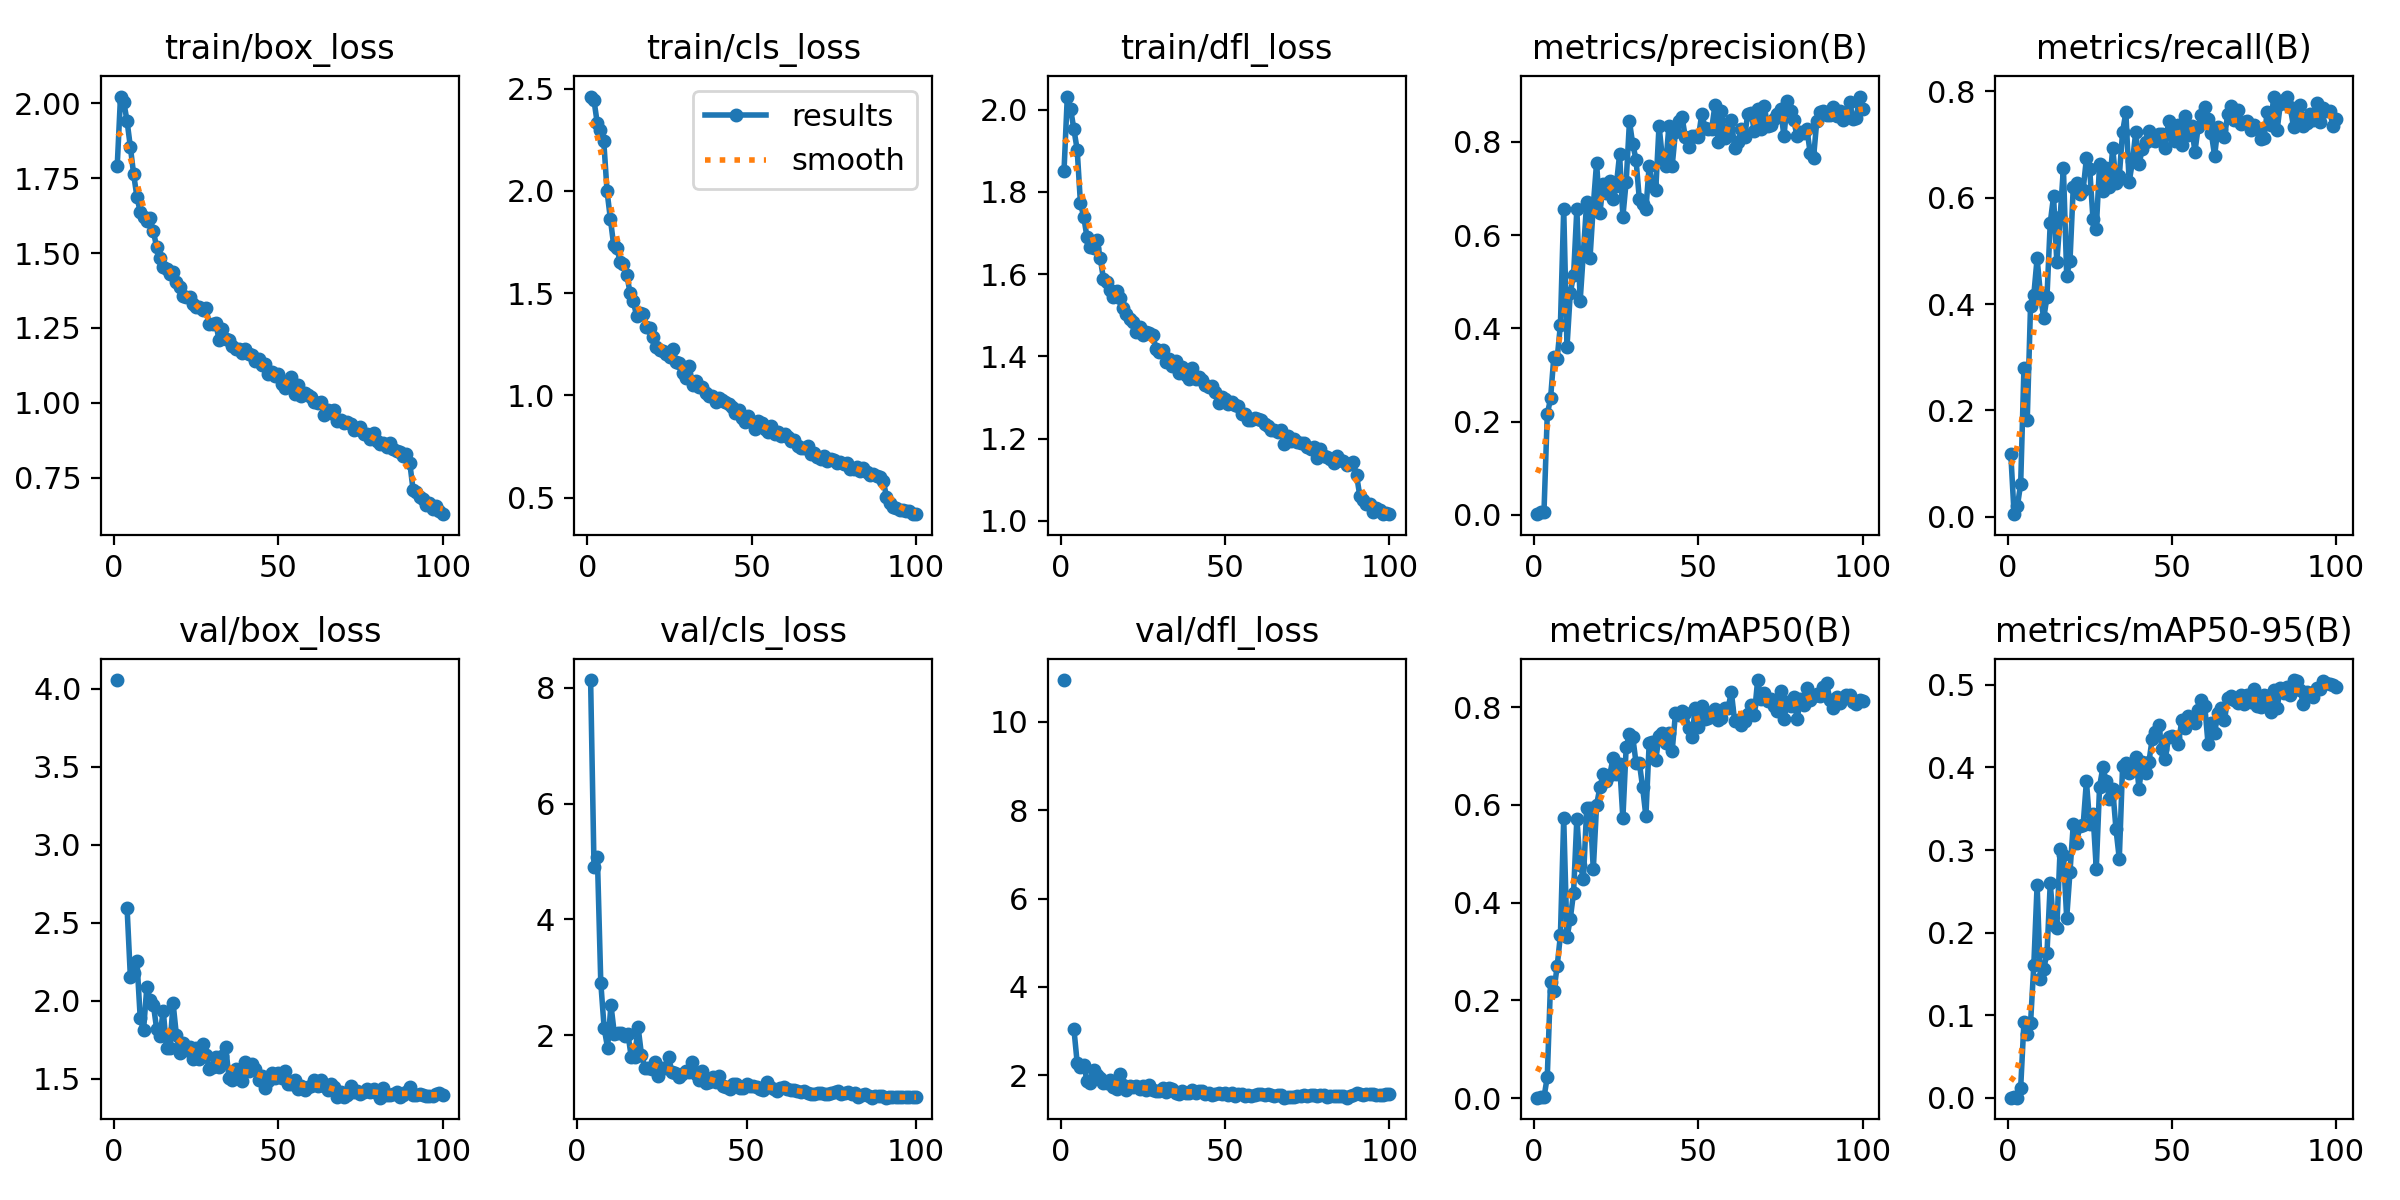

Values plotted in this chart, from the file beside it:
epoch, time, train/box_loss, train/cls_loss, train/dfl_loss, metrics/precision(B), metrics/recall(B), metrics/mAP50(B), metrics/mAP50-95(B), val/box_loss, val/cls_loss, val/dfl_loss, lr/pg0, lr/pg1, lr/pg2
1, 71.8, 1.79, 2.461, 1.851, 0.00154, 0.1171, 0.0009, 0.0003, 4.057, inf, 10.95, 0.0005486, 0.0005486, 0.0005486
2, 133, 2.023, 2.446, 2.032, 0.00565, 0.00455, 0.00252, 0.00083, nan, nan, nan, 0.001093, 0.001093, 0.001093
3, 193.4, 2.005, 2.333, 2.002, 0.00726, 0.0197, 0.00157, 0.00047, nan, nan, nan, 0.001627, 0.001627, 0.001627
4, 254, 1.941, 2.299, 1.952, 0.2157, 0.06174, 0.04345, 0.01229, 2.595, 8.137, 3.056, 0.001617, 0.001617, 0.001617
5, 315.3, 1.855, 2.243, 1.903, 0.2497, 0.2799, 0.2369, 0.09223, 2.154, 4.914, 2.283, 0.001601, 0.001601, 0.001601
6, 376.6, 1.763, 1.998, 1.772, 0.3398, 0.1826, 0.2182, 0.07709, 2.18, 5.079, 2.195, 0.001584, 0.001584, 0.001584
7, 437.6, 1.688, 1.865, 1.74, 0.3346, 0.3965, 0.2695, 0.09025, 2.255, 2.906, 2.236, 0.001568, 0.001568, 0.001568
8, 503.4, 1.638, 1.737, 1.689, 0.4081, 0.4174, 0.3333, 0.161, 1.889, 2.118, 1.874, 0.001551, 0.001551, 0.001551
9, 564.6, 1.619, 1.722, 1.666, 0.6569, 0.486, 0.5727, 0.2579, 1.81, 1.784, 1.813, 0.001535, 0.001535, 0.001535
10, 632.1, 1.608, 1.65, 1.663, 0.3605, 0.4186, 0.3288, 0.1443, 2.085, 2.519, 2.125, 0.001518, 0.001518, 0.001518
11, 693.5, 1.616, 1.644, 1.684, 0.4764, 0.3727, 0.367, 0.1561, 2.006, 2.024, 2.012, 0.001502, 0.001502, 0.001502
12, 754.8, 1.573, 1.59, 1.64, 0.5137, 0.4133, 0.4202, 0.1753, 1.975, 2.044, 1.942, 0.001485, 0.001485, 0.001485
13, 816.1, 1.519, 1.502, 1.589, 0.6567, 0.553, 0.5718, 0.2598, 1.819, 2.037, 1.826, 0.001469, 0.001469, 0.001469
14, 882, 1.484, 1.46, 1.581, 0.4589, 0.6026, 0.4778, 0.2092, 1.773, 1.978, 1.814, 0.001452, 0.001452, 0.001452
15, 943.2, 1.454, 1.387, 1.56, 0.5648, 0.4784, 0.4492, 0.2059, 1.937, 2.024, 1.903, 0.001436, 0.001436, 0.001436
16, 1005, 1.447, 1.402, 1.545, 0.6721, 0.5629, 0.5938, 0.301, 1.696, 1.616, 1.725, 0.001419, 0.001419, 0.001419
17, 1071, 1.429, 1.398, 1.56, 0.5508, 0.6559, 0.5938, 0.2944, 1.694, 1.614, 1.697, 0.001403, 0.001403, 0.001403
18, 1133, 1.438, 1.334, 1.541, 0.6634, 0.4536, 0.4679, 0.2178, 1.984, 2.143, 2.019, 0.001386, 0.001386, 0.001386
19, 1194, 1.404, 1.331, 1.517, 0.7556, 0.4811, 0.5997, 0.2736, 1.779, 1.661, 1.77, 0.00137, 0.00137, 0.00137
20, 1256, 1.385, 1.288, 1.504, 0.6471, 0.6207, 0.6354, 0.331, 1.663, 1.428, 1.664, 0.001353, 0.001353, 0.001353
21, 1322, 1.358, 1.238, 1.492, 0.7098, 0.6277, 0.6625, 0.3091, 1.728, 1.438, 1.754, 0.001337, 0.001337, 0.001337
22, 1384, 1.355, 1.224, 1.485, 0.6904, 0.6064, 0.6483, 0.3291, 1.684, 1.408, 1.732, 0.00132, 0.00132, 0.00132
23, 1446, 1.355, 1.219, 1.46, 0.7156, 0.6145, 0.6608, 0.33, 1.703, 1.54, 1.766, 0.001304, 0.001304, 0.001304
24, 1507, 1.329, 1.204, 1.471, 0.6771, 0.6743, 0.6951, 0.3834, 1.625, 1.288, 1.692, 0.001287, 0.001287, 0.001287
25, 1574, 1.32, 1.186, 1.451, 0.7063, 0.6538, 0.6623, 0.3315, 1.694, 1.425, 1.749, 0.001271, 0.001271, 0.001271
26, 1636, 1.321, 1.229, 1.459, 0.7733, 0.5598, 0.6843, 0.3437, 1.628, 1.432, 1.665, 0.001254, 0.001254, 0.001254
27, 1697, 1.309, 1.166, 1.458, 0.64, 0.5421, 0.5724, 0.2774, 1.722, 1.63, 1.778, 0.001238, 0.001238, 0.001238
28, 1758, 1.317, 1.158, 1.452, 0.7148, 0.6635, 0.7173, 0.3768, 1.651, 1.355, 1.673, 0.001221, 0.001221, 0.001221
29, 1820, 1.263, 1.108, 1.418, 0.8439, 0.6122, 0.7449, 0.4, 1.562, 1.346, 1.633, 0.001205, 0.001205, 0.001205
30, 1882, 1.263, 1.083, 1.41, 0.7951, 0.656, 0.7392, 0.3837, 1.577, 1.274, 1.639, 0.001188, 0.001188, 0.001188
31, 1944, 1.265, 1.146, 1.416, 0.7623, 0.6201, 0.6856, 0.3612, 1.642, 1.333, 1.706, 0.001172, 0.001172, 0.001172
32, 2005, 1.209, 1.051, 1.387, 0.6772, 0.6936, 0.6863, 0.374, 1.576, 1.382, 1.62, 0.001155, 0.001155, 0.001155
33, 2066, 1.248, 1.069, 1.395, 0.6669, 0.6281, 0.636, 0.3251, 1.648, 1.369, 1.702, 0.001139, 0.001139, 0.001139
34, 2128, 1.213, 1.041, 1.375, 0.6552, 0.6405, 0.5765, 0.2895, 1.704, 1.536, 1.691, 0.001122, 0.001122, 0.001122
35, 2189, 1.209, 1.041, 1.388, 0.7491, 0.7238, 0.7256, 0.4013, 1.505, 1.323, 1.598, 0.001106, 0.001106, 0.001106
36, 2250, 1.19, 1.011, 1.361, 0.7068, 0.7606, 0.7274, 0.4059, 1.494, 1.217, 1.578, 0.001089, 0.001089, 0.001089
37, 2316, 1.179, 0.9997, 1.375, 0.6975, 0.6292, 0.6926, 0.393, 1.56, 1.378, 1.65, 0.001073, 0.001073, 0.001073
38, 2377, 1.179, 0.9957, 1.354, 0.835, 0.6682, 0.7399, 0.4009, 1.512, 1.164, 1.602, 0.001056, 0.001056, 0.001056
39, 2438, 1.167, 0.9679, 1.346, 0.7661, 0.7231, 0.7475, 0.4131, 1.486, 1.186, 1.605, 0.00104, 0.00104, 0.00104
40, 2500, 1.18, 0.9876, 1.372, 0.7482, 0.6633, 0.7254, 0.3745, 1.608, 1.273, 1.667, 0.001023, 0.001023, 0.001023
41, 2562, 1.164, 0.9774, 1.344, 0.8342, 0.6915, 0.7462, 0.4062, 1.549, 1.198, 1.604, 0.001007, 0.001007, 0.001007
42, 2623, 1.16, 0.9682, 1.35, 0.749, 0.7055, 0.7102, 0.3928, 1.597, 1.286, 1.652, 0.0009904, 0.0009904, 0.0009904
43, 2684, 1.141, 0.9599, 1.343, 0.8219, 0.7254, 0.7873, 0.4061, 1.564, 1.12, 1.651, 0.0009739, 0.0009739, 0.0009739
44, 2746, 1.146, 0.944, 1.33, 0.8449, 0.7088, 0.7838, 0.4346, 1.49, 1.108, 1.585, 0.0009574, 0.0009574, 0.0009574
45, 2814, 1.125, 0.9119, 1.325, 0.8533, 0.7061, 0.7922, 0.443, 1.515, 1.073, 1.604, 0.0009409, 0.0009409, 0.0009409
46, 2882, 1.131, 0.9278, 1.327, 0.8098, 0.7191, 0.7881, 0.4515, 1.44, 1.162, 1.546, 0.0009244, 0.0009244, 0.0009244
47, 2946, 1.098, 0.8912, 1.314, 0.7891, 0.719, 0.7571, 0.4226, 1.484, 1.163, 1.579, 0.0009078, 0.0009078, 0.0009078
48, 3009, 1.104, 0.8681, 1.288, 0.8134, 0.6939, 0.7379, 0.4105, 1.537, 1.092, 1.588, 0.0008913, 0.0008913, 0.0008913
49, 3070, 1.09, 0.8974, 1.3, 0.8121, 0.7451, 0.7979, 0.4366, 1.507, 1.088, 1.582, 0.0008748, 0.0008748, 0.0008748
50, 3133, 1.096, 0.8695, 1.296, 0.8103, 0.7189, 0.7595, 0.4383, 1.538, 1.162, 1.588, 0.0008583, 0.0008583, 0.0008583
51, 3194, 1.062, 0.8377, 1.285, 0.8605, 0.706, 0.8011, 0.436, 1.506, 1.117, 1.552, 0.0008418, 0.0008418, 0.0008418
52, 3257, 1.049, 0.8776, 1.289, 0.8295, 0.7369, 0.7752, 0.4288, 1.546, 1.114, 1.597, 0.0008253, 0.0008253, 0.0008253
53, 3318, 1.073, 0.8663, 1.282, 0.8272, 0.6985, 0.7772, 0.4571, 1.463, 1.111, 1.532, 0.0008088, 0.0008088, 0.0008088
54, 3383, 1.085, 0.8358, 1.281, 0.8271, 0.7544, 0.7906, 0.4472, 1.467, 1.073, 1.568, 0.0007923, 0.0007923, 0.0007923
55, 3446, 1.03, 0.8212, 1.261, 0.8785, 0.7183, 0.7966, 0.4624, 1.493, 1.053, 1.572, 0.0007758, 0.0007758, 0.0007758
56, 3511, 1.058, 0.8508, 1.26, 0.7991, 0.735, 0.7743, 0.4575, 1.431, 1.187, 1.527, 0.0007593, 0.0007593, 0.0007593
57, 3574, 1.023, 0.8138, 1.246, 0.8675, 0.6864, 0.777, 0.4538, 1.45, 1.11, 1.551, 0.0007428, 0.0007428, 0.0007428
58, 3636, 1.032, 0.8225, 1.244, 0.8083, 0.7326, 0.7975, 0.4698, 1.429, 1.066, 1.526, 0.0007263, 0.0007263, 0.0007263
59, 3698, 1.027, 0.8025, 1.25, 0.8263, 0.756, 0.7973, 0.4822, 1.449, 1.028, 1.544, 0.0007098, 0.0007098, 0.0007098
60, 3765, 1.019, 0.8123, 1.248, 0.8462, 0.7708, 0.8306, 0.4747, 1.455, 1.089, 1.572, 0.0006933, 0.0006933, 0.0006933
... 40 more rows
